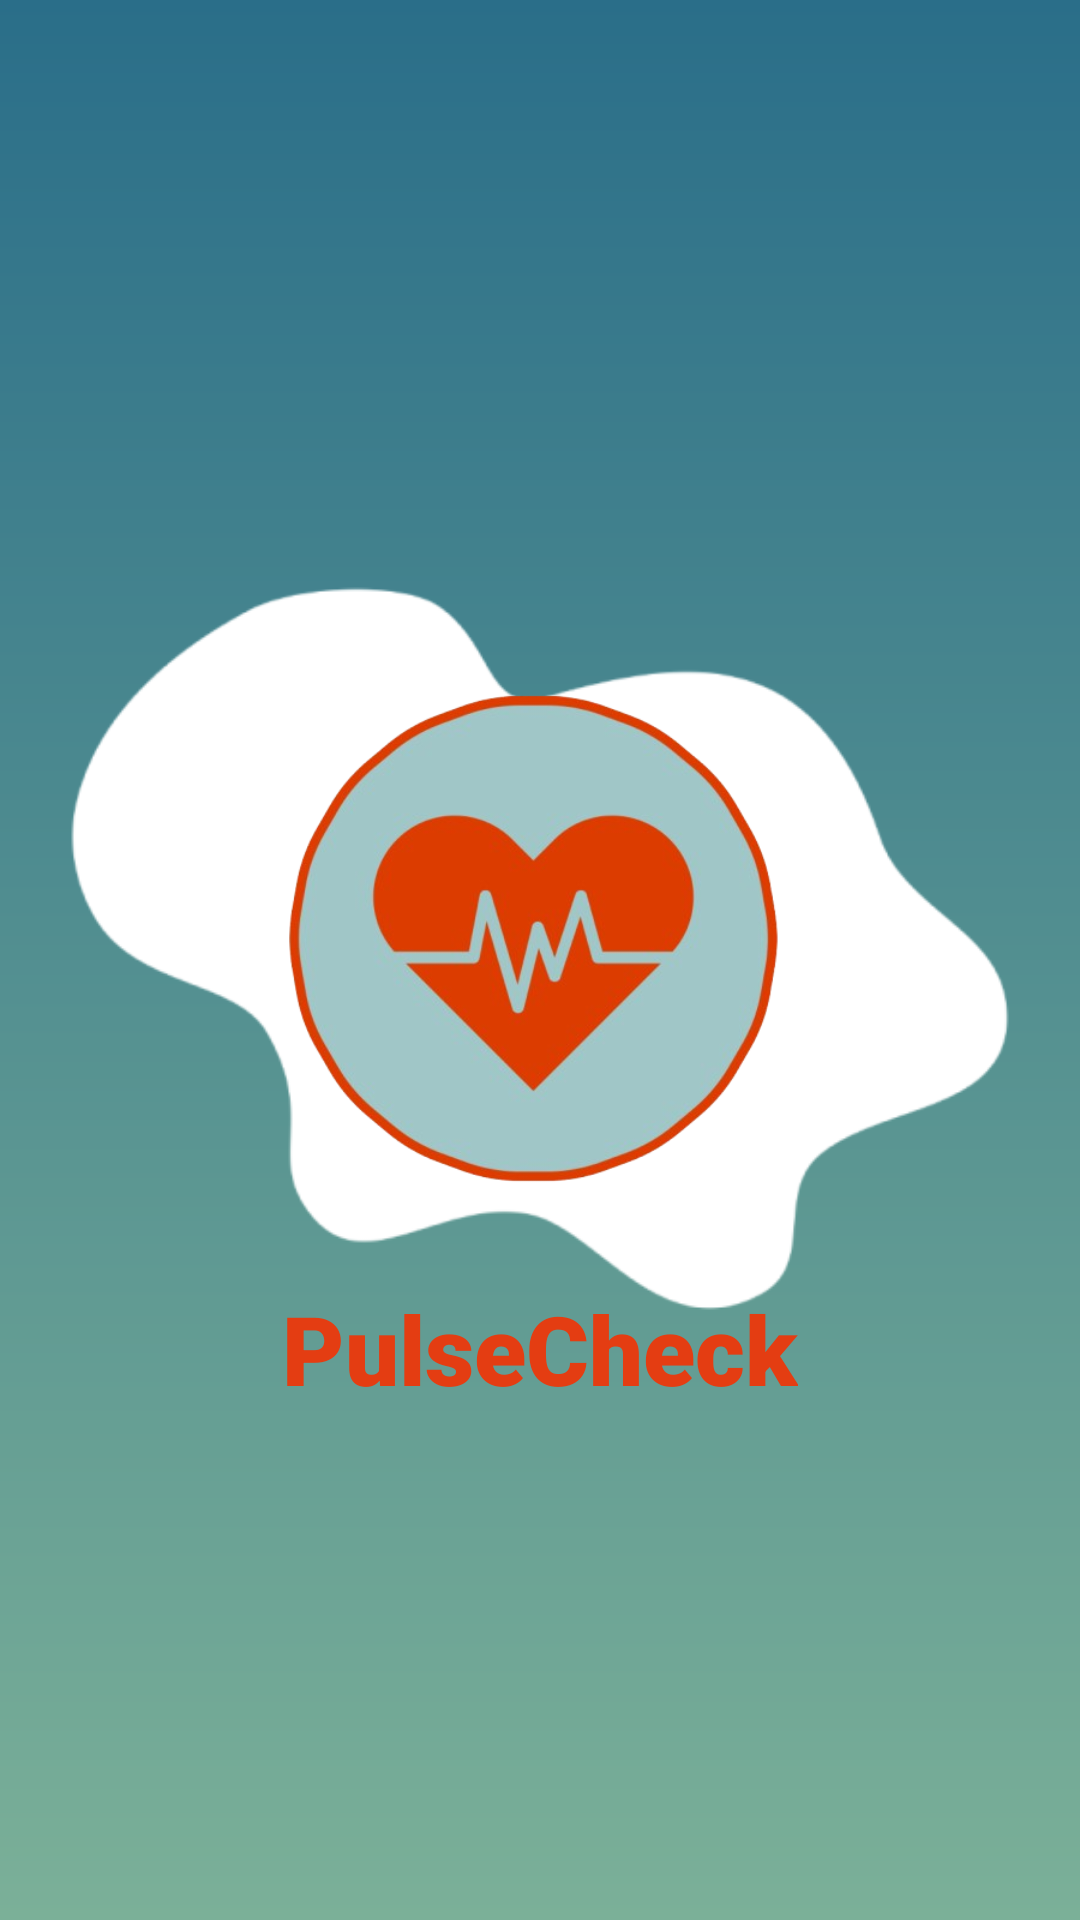

Reconstruct the res/layout file that produces this screen, plus the resources it refers to.
<!-- AndroidManifest.xml: application theme Theme.PulseCheck -->
<!-- res/layout/activity_splash.xml -->
<?xml version="1.0" encoding="utf-8"?>
<androidx.constraintlayout.widget.ConstraintLayout xmlns:android="http://schemas.android.com/apk/res/android"
    xmlns:app="http://schemas.android.com/apk/res-auto"
    xmlns:tools="http://schemas.android.com/tools"
    android:id="@+id/main"
    android:layout_width="match_parent"
    android:layout_height="match_parent"
    android:background="@drawable/custom_splashbackground"
    tools:context=".Splash">

    <ImageView
        android:id="@+id/blob_shape"
        android:layout_width="320dp"
        android:layout_height="320dp"
        android:src="@drawable/splash"
        app:tint="#FFFFFF"
        app:layout_constraintTop_toTopOf="parent"
        app:layout_constraintBottom_toBottomOf="parent"
        app:layout_constraintStart_toStartOf="parent"
        app:layout_constraintEnd_toEndOf="parent"
        android:contentDescription="White background blob" />

    <ImageView
        android:id="@+id/heart_icon"
        android:layout_width="200dp"
        android:layout_height="200dp"
        android:src="@drawable/pulselogo"
        app:layout_constraintTop_toTopOf="@id/blob_shape"
        app:layout_constraintBottom_toBottomOf="@id/blob_shape"
        app:layout_constraintStart_toStartOf="@id/blob_shape"
        app:layout_constraintEnd_toEndOf="@id/blob_shape"
        android:contentDescription="Pulse Check Heart Icon" />

    <TextView
        android:id="@+id/app_title"
        android:layout_width="wrap_content"
        android:layout_height="wrap_content"
        android:text="PulseCheck"
        android:textColor="#E43D12"
        android:textSize="32sp"
        android:textStyle="bold"
        android:fontFamily="sans-serif-black"
        android:layout_marginTop="8dp"
        app:layout_constraintTop_toBottomOf="@id/heart_icon"
        app:layout_constraintStart_toStartOf="parent"
        app:layout_constraintEnd_toEndOf="parent" />

</androidx.constraintlayout.widget.ConstraintLayout>
<!-- resources referenced by this layout -->
<resources>
  <!-- drawable custom_splashbackground (drawable) -->
  <?xml version="1.0" encoding="utf-8"?>
  <shape xmlns:android="http://schemas.android.com/apk/res/android">
  <gradient
      android:startColor="#2A6E89"
      android:endColor="#7bb098"
      android:angle="120"/>
  </shape>
  <style name="Theme.PulseCheck" parent="Base.Theme.PulseCheck" />
  <color name="pulse_primary">#EF5350</color>
  <color name="pulse_primary_dark">#E53935</color>
  <color name="white">#FFFFFFFF</color>
  <color name="pulse_button_secondary">#FFB3B3</color>
  <color name="pulse_primary_light">#FFCDD2</color>
  <color name="pulse_text_primary">#000000</color>
  <color name="pulse_background">#FFEEF0</color>
  <color name="pulse_surface">#FFFFFF</color>
  <color name="pulse_text_secondary">#5C5C5C</color>
  <color name="pulse_text_hint">#9E9E9E</color>
  <style name="Widget.PulseCheck.Button.Primary" parent="Widget.Material3.Button">
          <item name="android:background">@drawable/bg_button_primary</item>
          <item name="android:textColor">@color/pulse_button_text</item>
          <item name="android:textSize">@dimen/text_body</item>
          <item name="android:textAllCaps">false</item>
          <item name="android:fontFamily">sans-serif-medium</item>
          <item name="android:minHeight">@dimen/button_height</item>
          <item name="android:paddingStart">@dimen/button_padding_horizontal</item>
          <item name="android:paddingEnd">@dimen/button_padding_horizontal</item>
          <item name="cornerRadius">@dimen/button_corner_radius</item>
      </style>
  <style name="Widget.PulseCheck.TextInputLayout" parent="Widget.Material3.TextInputLayout.OutlinedBox">
          <item name="boxBackgroundColor">@color/pulse_input_bg</item>
          <item name="boxStrokeColor">@color/pulse_input_border</item>
          <item name="boxCornerRadiusTopStart">@dimen/input_corner_radius</item>
          <item name="boxCornerRadiusTopEnd">@dimen/input_corner_radius</item>
          <item name="boxCornerRadiusBottomStart">@dimen/input_corner_radius</item>
          <item name="boxCornerRadiusBottomEnd">@dimen/input_corner_radius</item>
          <item name="hintTextColor">@color/pulse_input_hint</item>
          <item name="android:textColorHint">@color/pulse_input_hint</item>
      </style>
  <style name="Widget.PulseCheck.Card" parent="Widget.Material3.CardView.Elevated">
          <item name="cardBackgroundColor">@color/pulse_card_bg</item>
          <item name="cardCornerRadius">@dimen/card_corner_radius</item>
          <item name="cardElevation">@dimen/card_elevation</item>
          <item name="contentPadding">@dimen/card_padding</item>
      </style>
  <!-- drawable bg_button_primary (drawable) -->
  <?xml version="1.0" encoding="utf-8"?>
  <shape xmlns:android="http://schemas.android.com/apk/res/android"
      android:shape="rectangle">
      <solid android:color="@color/pulse_button_primary" />
      <corners android:radius="@dimen/button_corner_radius" />
  </shape>
  <color name="pulse_button_text">#FFFFFF</color>
  <dimen name="text_body">16sp</dimen>
  <dimen name="button_height">56dp</dimen>
  <dimen name="button_padding_horizontal">32dp</dimen>
  <dimen name="button_corner_radius">28dp</dimen>
  <color name="pulse_input_bg">#FFFFFF</color>
  <color name="pulse_input_border">#E0E0E0</color>
  <dimen name="input_corner_radius">12dp</dimen>
  <color name="pulse_input_hint">#9E9E9E</color>
  <color name="pulse_card_bg">#FFFFFF</color>
  <dimen name="card_corner_radius">20dp</dimen>
  <dimen name="card_elevation">4dp</dimen>
  <dimen name="card_padding">16dp</dimen>
  <color name="pulse_button_primary">#EF5350</color>
</resources>
